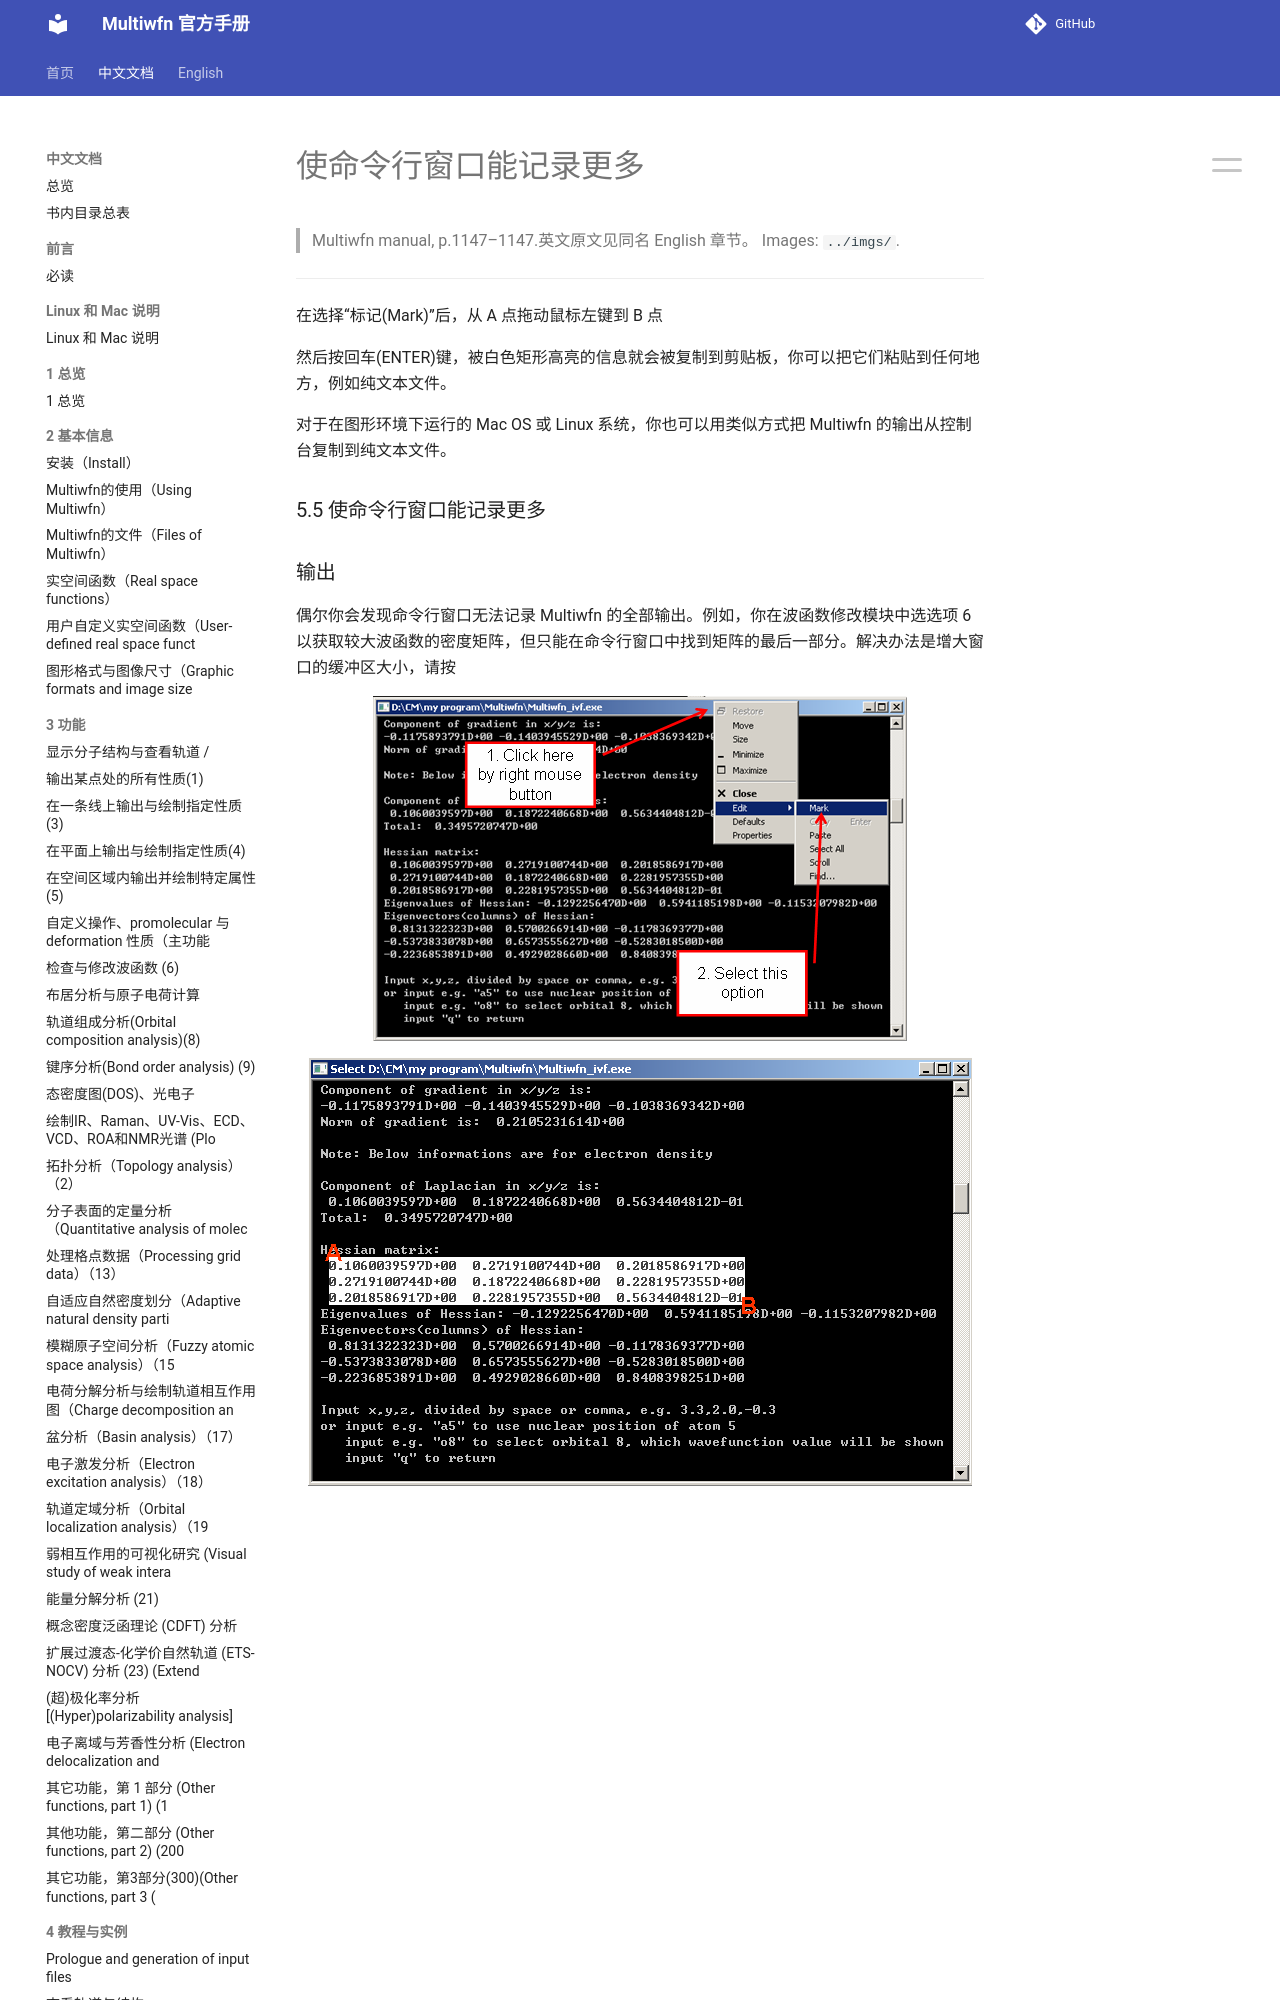

repository: wxyhgk/multiwfn-docs · page: zh/zh_74_5-5-make-command-line-window-capable-to-record-m.html · generator: mkdocs

# 使命令行窗口能记录更多

> Multiwfn manual, p.1147–1147.英文原文见同名 English 章节。 Images: `../imgs/`.

---

<!-- p.1147 -->



在选择“标记(Mark)”后，从 A 点拖动鼠标左键到 B 点

然后按回车(ENTER)键，被白色矩形高亮的信息就会被复制到剪贴板，你可以把它们粘贴到任何地方，例如纯文本文件。
